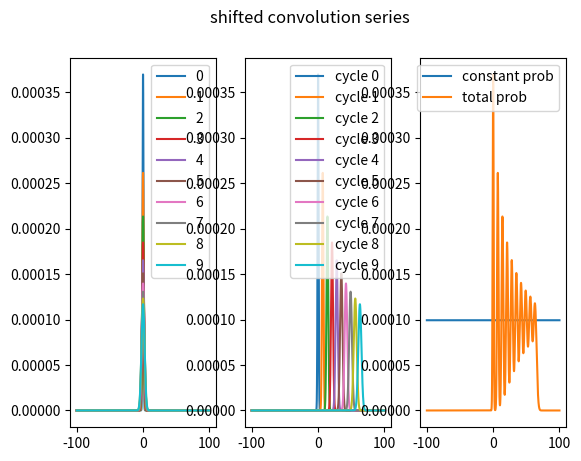

Here is the Python script that generated this plot:
import matplotlib.pyplot as plt
import numpy as np
import scipy.stats as stats
from scipy import signal
from scipy.ndimage import shift

MINUTES_IN_DAY = 24 * 60
WEIGHT = 1 / MINUTES_IN_DAY  # assuming the target freq. unit to be the day, require one prob to have a "minute" weight
PERIOD = 7 * MINUTES_IN_DAY  # period in days converted to minutes for shifting curves purpose
TARGET_NB = 10

# P(t) avec t l'écart temporel entre le déclenchement de l'événement
# ét l'instant de déclenchement de l'événement précédent augmenté de la période
#
# Donc t=0 correspond à l'instant de déclenchement de l'événement précédent augmenté de la période. C'est l'instant
# de déclenchement théorique de l'événement.
#
# Si on pose t_n l'écart temporel entre le déclenchement de l'événement du cycle n
# et l'instant de déclenchement de l'événement au cycle n-1 augmenté de la période, la famille des événements t_n
# respecte donc la relation : P(t_n) = P(t_n | t_n-1)
#
# On a donc :
# P(t_n and t_n-1) = P(t_n | t_n-1) * P(t_n-1) = P(t_n) * P(t_n-1) et donc indépendance entre les variables aléatoires
#
# P(t_n) suppose que t_n-1 est réalisé et suit do
# P(t_n) et P(t_n-1) sont indépendants car par définition P(t_n) = P(t_n | t_n-1)

COMB = np.arange(start=-100, stop=100, step=WEIGHT)
ASYMPTOTE = COMB.copy()
ASYMPTOTE.fill(1 / PERIOD)

DISTRIBUTION_0 = stats.norm(scale=0.75)

# get pdf + discretisation to pmf
PMF_0 = DISTRIBUTION_0.pdf(COMB) * WEIGHT

distributions = [PMF_0]

for i in range(1, TARGET_NB):
    distributions.append(signal.convolve(distributions[i - 1], PMF_0, mode='same'))
    print("Sum of convoluted pmf: " + str(sum(distributions[i])))


# to pdf values ("undiscretisation")
for distribution in distributions:
    distribution = distribution / WEIGHT

fig1, ax1 = plt.subplots(1, 3)

for i, c in enumerate(distributions):
    ax1[0].plot(COMB, c, label=f'{i}')
ax1[0].legend(loc='best')

for i, _ in enumerate(distributions):
    distributions[i] = shift(distributions[i], PERIOD * i)

for i, c in enumerate(distributions):
    ax1[1].plot(COMB, c, label=f'cycle {i}')
ax1[1].legend(loc='best')

ax1[2].plot(COMB, ASYMPTOTE, label="constant prob")
ax1[2].plot(COMB, sum(distributions), label='total prob')
ax1[2].legend(loc='best')

fig1.suptitle('shifted convolution series')

plt.show()
